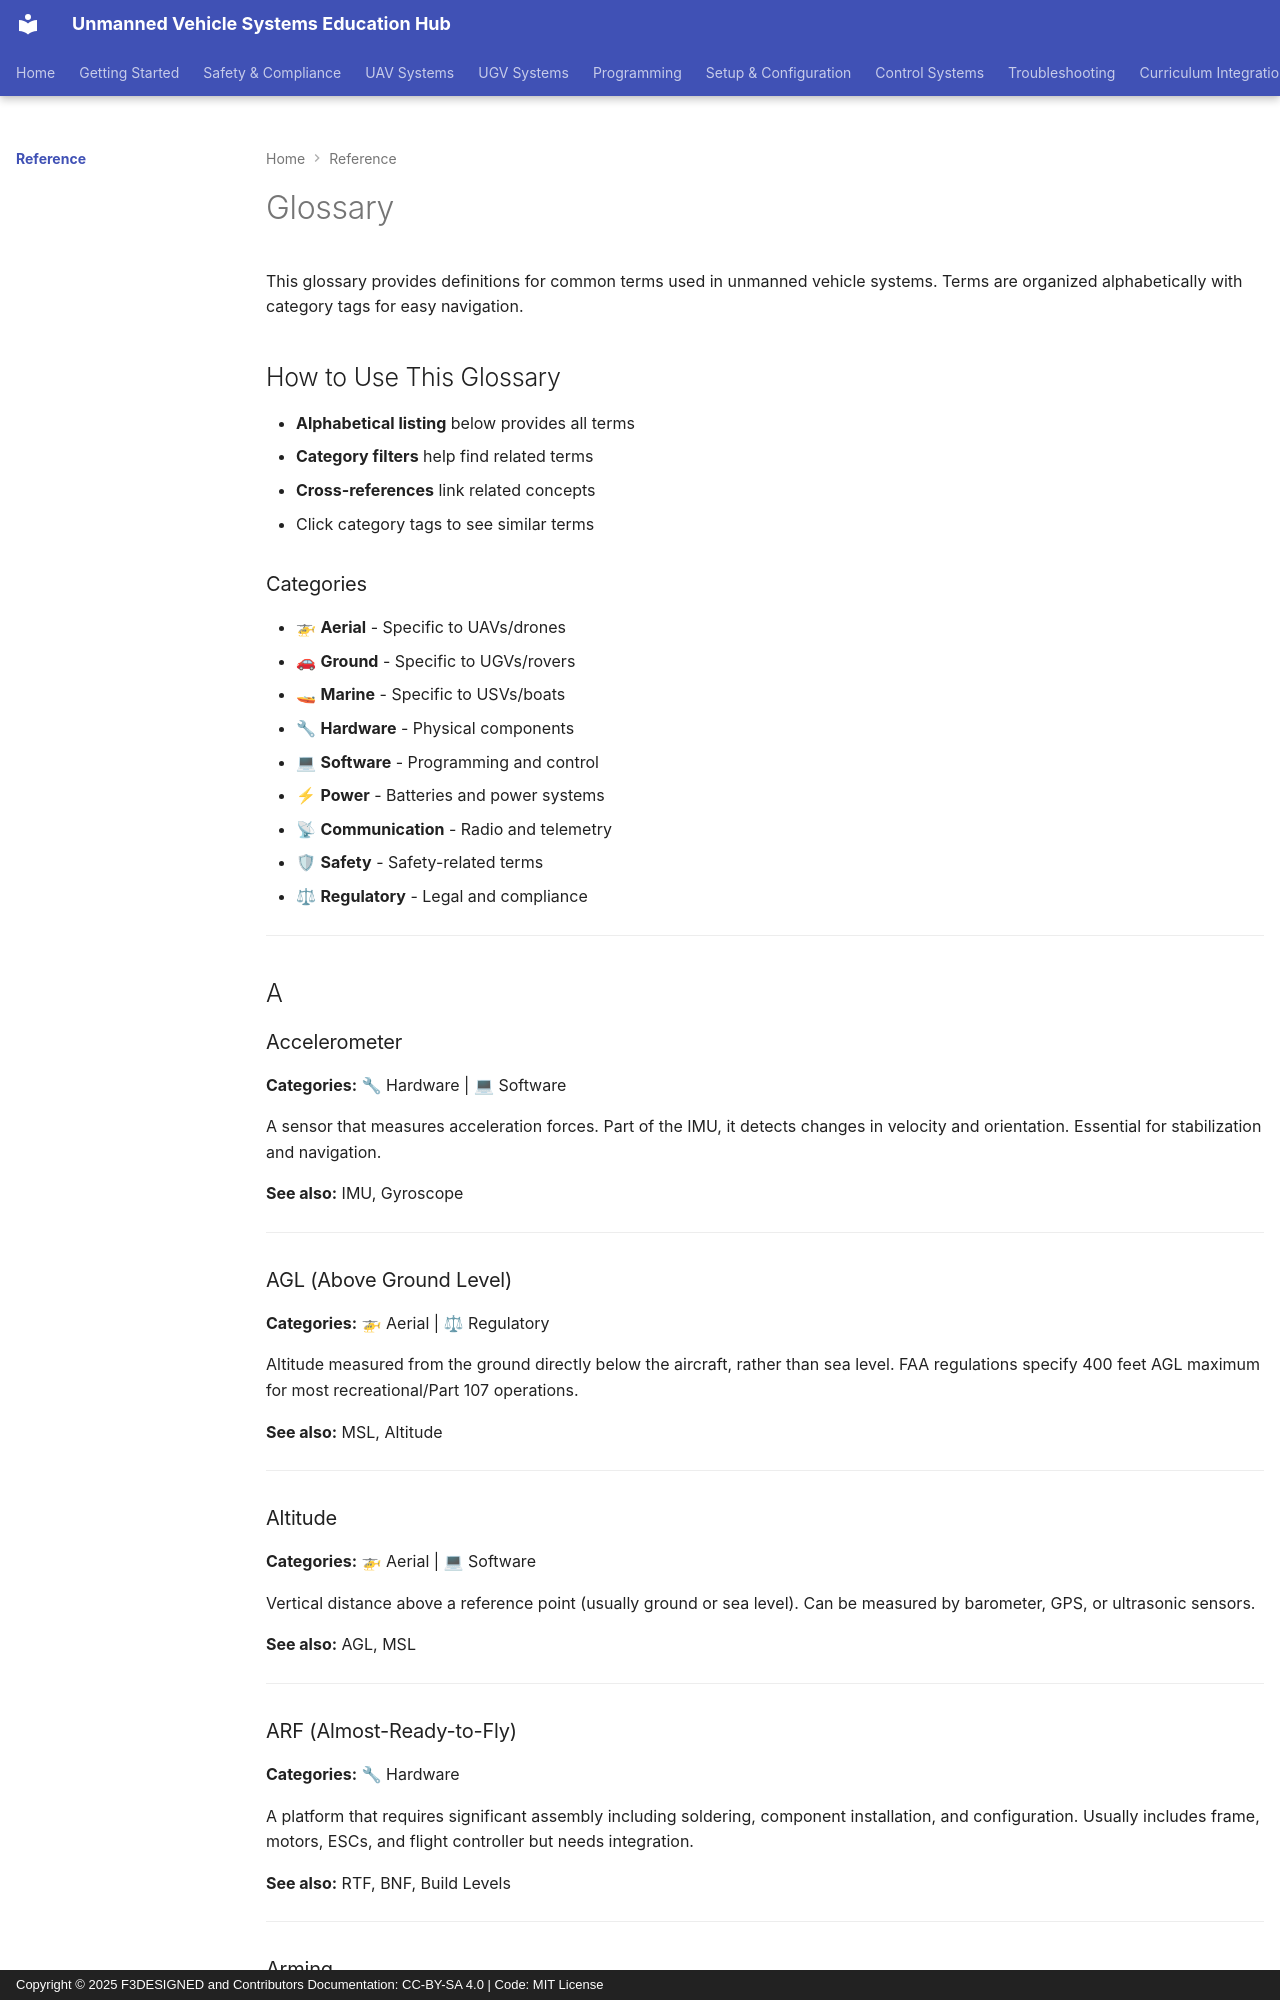

repository: F3DESIGNED/unmanned-vehicle-edu-hub · page: glossary/index.html · generator: mkdocs · copyright: Copyright © 2025 F3DESIGNED and Contributors Documentation: CC-BY-SA 4.0 | Code: MIT License

---
title: Glossary of Unmanned Vehicle Systems Terms
description: Comprehensive glossary of terminology for unmanned aerial, ground, and marine vehicle systems
---

# Glossary

This glossary provides definitions for common terms used in unmanned vehicle systems. Terms are organized alphabetically with category tags for easy navigation.

## How to Use This Glossary

- **Alphabetical listing** below provides all terms
- **Category filters** help find related terms
- **Cross-references** link related concepts
- Click category tags to see similar terms

### Categories

- 🚁 **Aerial** - Specific to UAVs/drones
- 🚗 **Ground** - Specific to UGVs/rovers
- 🚤 **Marine** - Specific to USVs/boats
- 🔧 **Hardware** - Physical components
- 💻 **Software** - Programming and control
- ⚡ **Power** - Batteries and power systems
- 📡 **Communication** - Radio and telemetry
- 🛡 **Safety** - Safety-related terms
- ⚖ **Regulatory** - Legal and compliance

---

## A

### Accelerometer
**Categories:** 🔧 Hardware | 💻 Software

A sensor that measures acceleration forces. Part of the IMU, it detects changes in velocity and orientation. Essential for stabilization and navigation.

**See also:** IMU, Gyroscope

---

### AGL (Above Ground Level)
**Categories:** 🚁 Aerial | ⚖ Regulatory

Altitude measured from the ground directly below the aircraft, rather than sea level. FAA regulations specify 400 feet AGL maximum for most recreational/Part 107 operations.

**See also:** MSL, Altitude

---

### Altitude
**Categories:** 🚁 Aerial | 💻 Software

Vertical distance above a reference point (usually ground or sea level). Can be measured by barometer, GPS, or ultrasonic sensors.

**See also:** AGL, MSL

---
